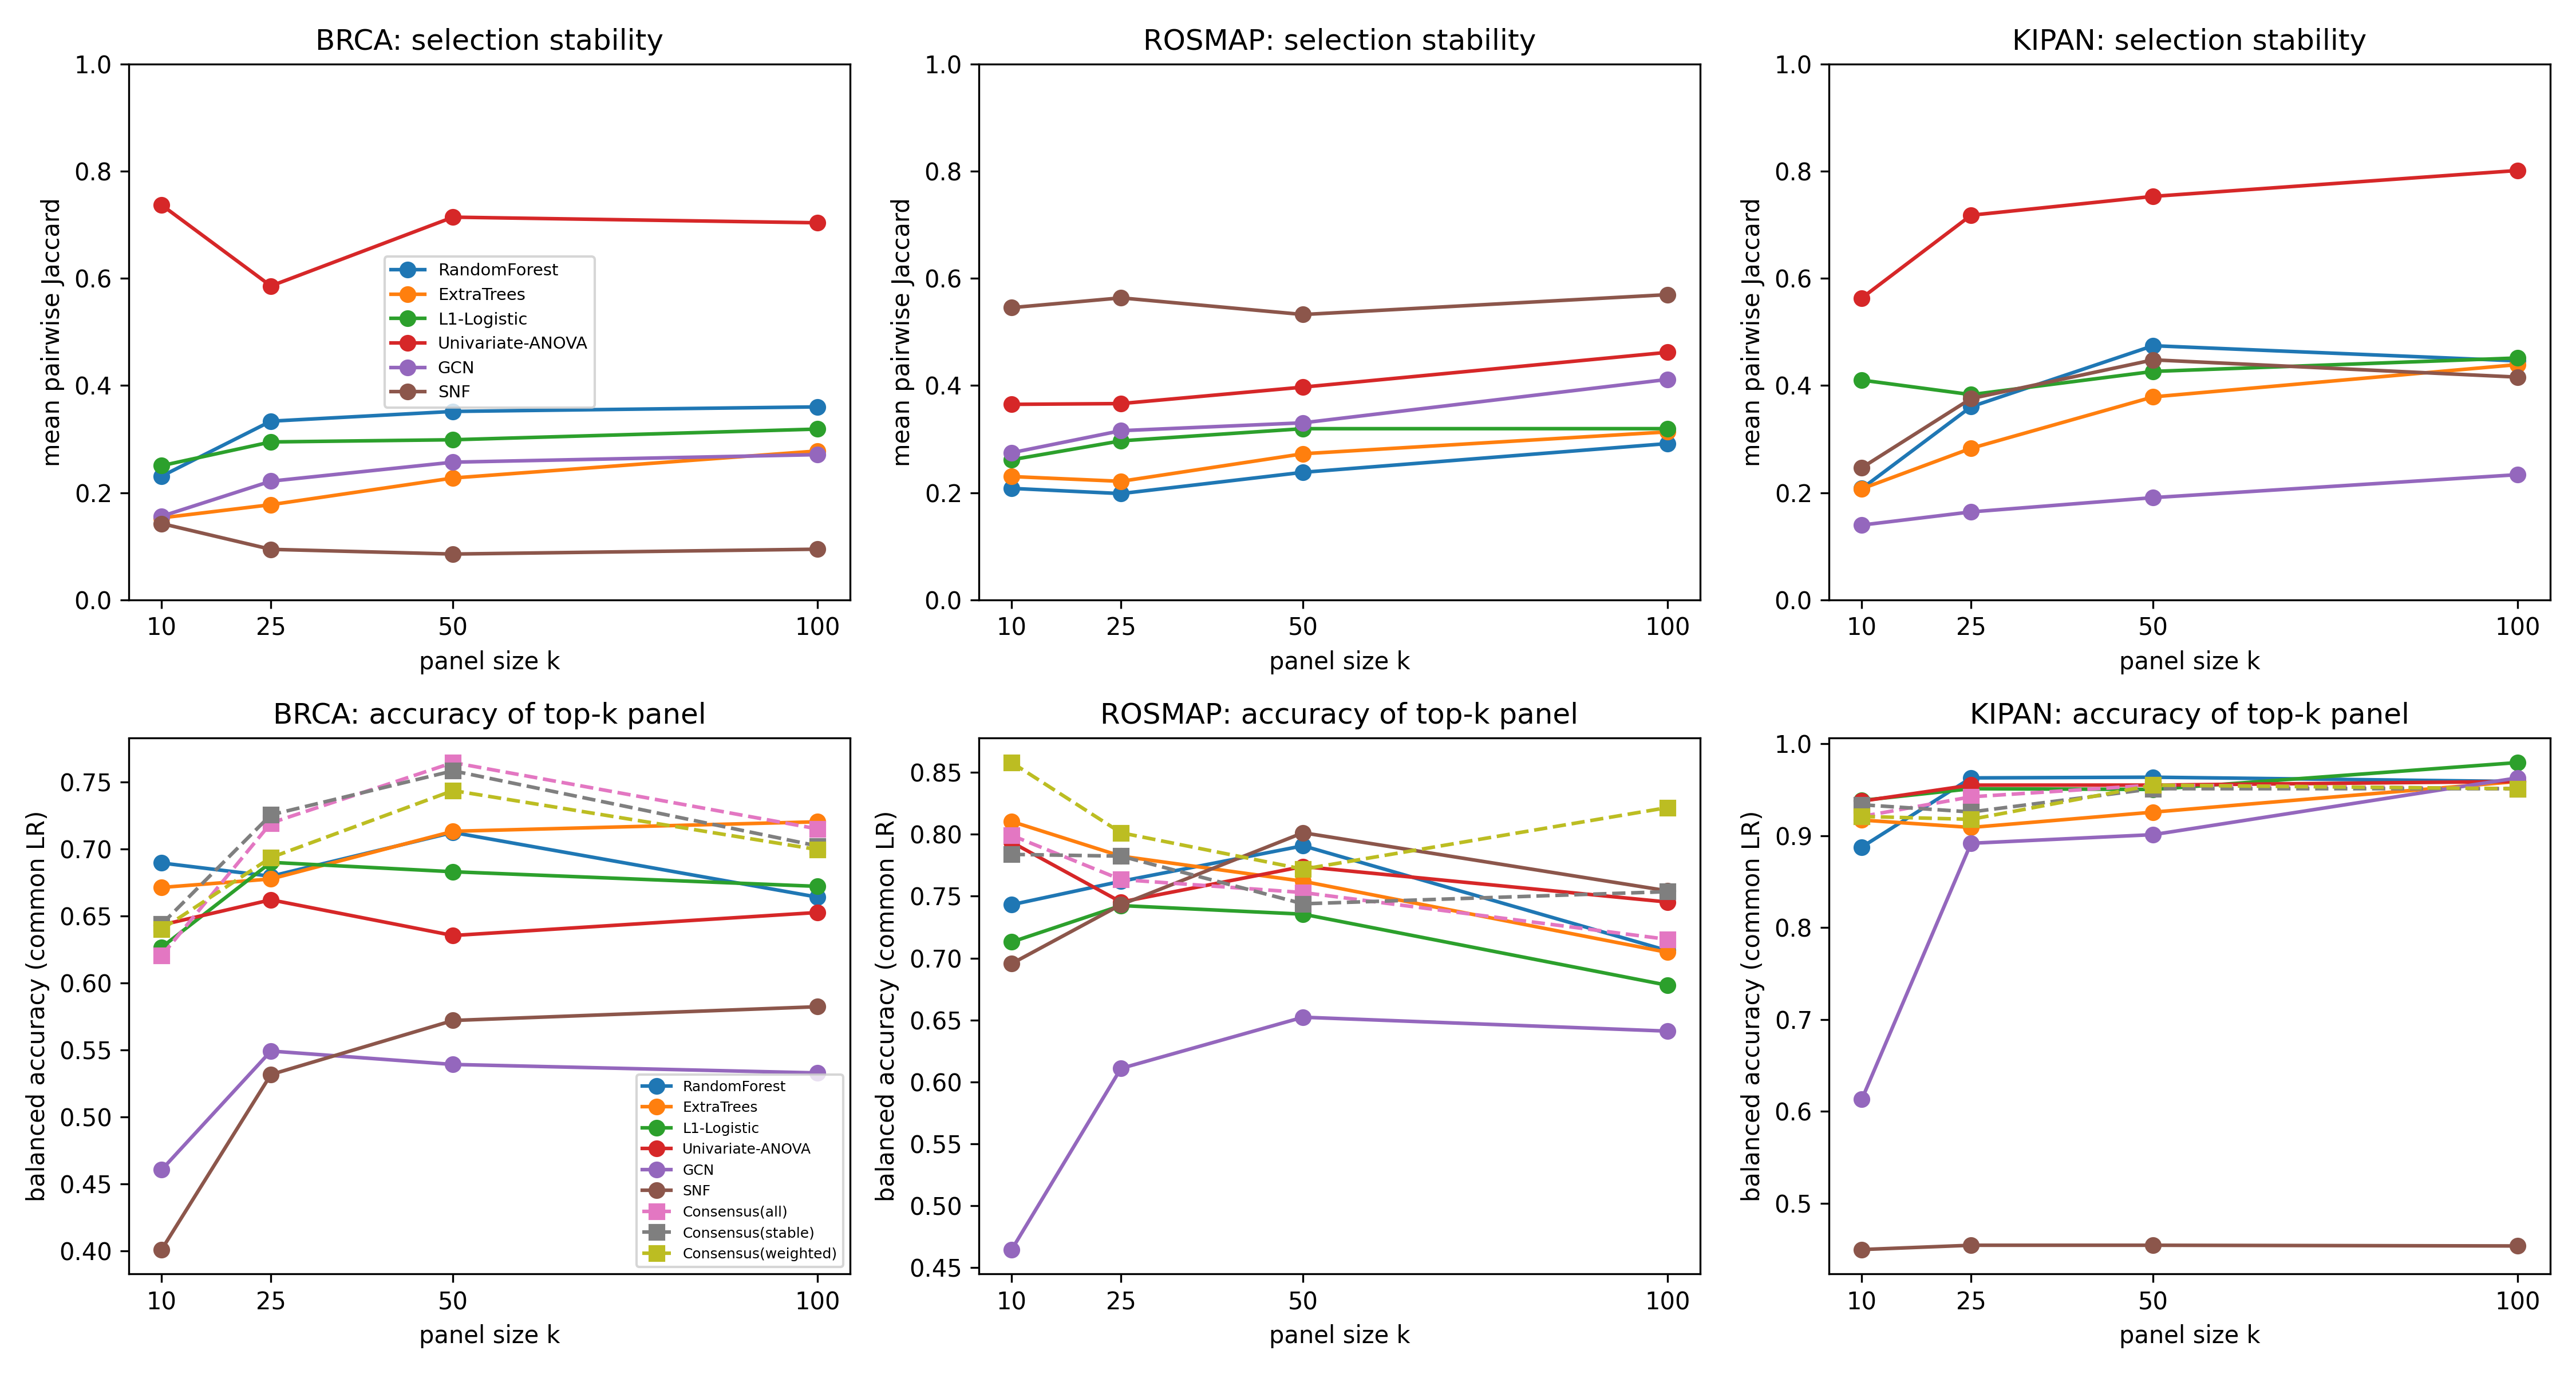

Source data for this figure (header and first rows):
dataset, method, k, jaccard, kuncheva, stable_core, accuracy
BRCA, RandomForest, 10, 0.2308, 0.3627, 0.0, 0.6895
BRCA, RandomForest, 25, 0.3334, 0.4909, 1.0, 0.6796
BRCA, RandomForest, 50, 0.3516, 0.5088, 3.0, 0.7122
BRCA, RandomForest, 100, 0.3601, 0.5089, 11.0, 0.664
BRCA, ExtraTrees, 10, 0.1529, 0.2549, 0.0, 0.6712
BRCA, ExtraTrees, 25, 0.1775, 0.291, 0.0, 0.6775
BRCA, ExtraTrees, 50, 0.2274, 0.356, 2.0, 0.7131
BRCA, ExtraTrees, 100, 0.2778, 0.4103, 3.0, 0.7202
BRCA, L1-Logistic, 10, 0.2504, 0.3907, 1.0, 0.6265
BRCA, L1-Logistic, 25, 0.2947, 0.4454, 2.0, 0.6899
BRCA, L1-Logistic, 50, 0.2988, 0.4471, 5.0, 0.6829
BRCA, L1-Logistic, 100, 0.3187, 0.4608, 8.0, 0.672
BRCA, Univariate-ANOVA, 10, 0.737, 0.8436, 4.0, 0.6432
BRCA, Univariate-ANOVA, 25, 0.5858, 0.7331, 12.0, 0.662
BRCA, Univariate-ANOVA, 50, 0.7143, 0.8289, 26.0, 0.6353
BRCA, Univariate-ANOVA, 100, 0.7038, 0.8182, 56.0, 0.6525
BRCA, GCN, 10, 0.1559, 0.2591, 0.0, 0.4605
BRCA, GCN, 25, 0.2214, 0.3512, 0.0, 0.5491
BRCA, GCN, 50, 0.2569, 0.3937, 1.0, 0.5391
BRCA, GCN, 100, 0.2709, 0.3999, 2.0, 0.5328
BRCA, SNF, 10, 0.1423, 0.2015, 0.0, 0.401
BRCA, SNF, 25, 0.0942, 0.1471, 0.0, 0.5316
BRCA, SNF, 50, 0.08539, 0.1327, 0.0, 0.5719
BRCA, SNF, 100, 0.09444, 0.1336, 0.0, 0.5822
BRCA, Consensus(all), 10, , , , 0.6203
BRCA, Consensus(stable), 10, , , , 0.6438
BRCA, Consensus(weighted), 10, , , , 0.64
BRCA, Consensus(all), 25, , , , 0.7193
BRCA, Consensus(stable), 25, , , , 0.7254
BRCA, Consensus(weighted), 25, , , , 0.6935
BRCA, Consensus(all), 50, , , , 0.7644
BRCA, Consensus(stable), 50, , , , 0.7582
BRCA, Consensus(weighted), 50, , , , 0.7435
BRCA, Consensus(all), 100, , , , 0.7149
BRCA, Consensus(stable), 100, , , , 0.7022
BRCA, Consensus(weighted), 100, , , , 0.6995
ROSMAP, RandomForest, 10, 0.208, 0.3267, 1.0, 0.7431
ROSMAP, RandomForest, 25, 0.1982, 0.2979, 2.0, 0.762
ROSMAP, RandomForest, 50, 0.238, 0.3264, 2.0, 0.7907
ROSMAP, RandomForest, 100, 0.2916, 0.3406, 4.0, 0.7061
ROSMAP, ExtraTrees, 10, 0.2301, 0.3577, 1.0, 0.8103
ROSMAP, ExtraTrees, 25, 0.2212, 0.3317, 2.0, 0.7824
ROSMAP, ExtraTrees, 50, 0.2726, 0.3744, 3.0, 0.762
ROSMAP, ExtraTrees, 100, 0.3134, 0.3716, 7.0, 0.7046
ROSMAP, L1-Logistic, 10, 0.2615, 0.393, 0.0, 0.713
ROSMAP, L1-Logistic, 25, 0.2967, 0.4282, 1.0, 0.7424
ROSMAP, L1-Logistic, 50, 0.3194, 0.4721, 4.0, 0.7355
ROSMAP, L1-Logistic, 100, 0.3195, 0.478, 4.0, 0.6781
ROSMAP, Univariate-ANOVA, 10, 0.3649, 0.5167, 1.0, 0.7936
ROSMAP, Univariate-ANOVA, 25, 0.3663, 0.5112, 4.0, 0.7453
ROSMAP, Univariate-ANOVA, 50, 0.397, 0.5259, 9.0, 0.774
ROSMAP, Univariate-ANOVA, 100, 0.462, 0.5556, 21.0, 0.7453
ROSMAP, GCN, 10, 0.2746, 0.4102, 0.0, 0.4645
ROSMAP, GCN, 25, 0.3157, 0.4539, 1.0, 0.6109
ROSMAP, GCN, 50, 0.3304, 0.4489, 4.0, 0.6522
ROSMAP, GCN, 100, 0.4113, 0.4982, 8.0, 0.641
ROSMAP, SNF, 10, 0.5454, 0.6708, 0.0, 0.6955
ROSMAP, SNF, 25, 0.5636, 0.6758, 3.0, 0.7431
ROSMAP, SNF, 50, 0.5325, 0.6398, 5.0, 0.8012
ROSMAP, SNF, 100, 0.5696, 0.6528, 13.0, 0.7544
... 48 more rows
